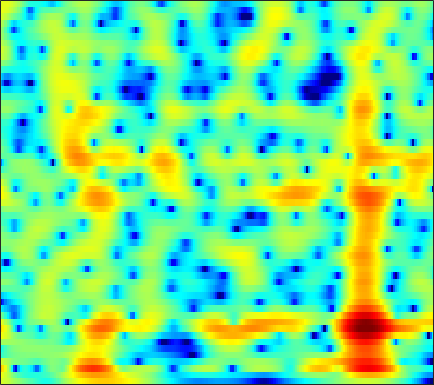

The data file committed next to this chart (first rows):
4.2551, 3.9689, 3.5486, 3.0904, 2.7261, 2.2195, 1.6916, 1.288, 0.73946, 0.18014, -0.3859, -0.81786, -1.4, -1.9894, -2.4345, -3.0282, -3.6116, -4.0293, -4.532, -4.9188, -5.1195, -5.1106, -4.8527, -4.3215
5.48, 4.765, 3.729, 2.613, 1.74, 0.5621, -0.5846, -1.389, -2.341, -3.118, -3.708, -4.035, -4.347, -4.541, -4.62, -4.648, -4.589, -4.489, -4.279, -3.98, -3.593, -3.246, -2.705, -2.08
8.681, 7.303, 5.09, 2.281, -0.4234, -5.501, -15.15, -19.87, -9.712, -6.077, -4.519, -4.129, -4.407, -5.544, -7.038, -10.05, -13.63, -13.37, -9.251, -5.767, -3.337, -2.032, -0.8416, -0.1651
4.098, 3.404, 2.471, 1.571, 0.9592, 0.2835, -0.1743, -0.3741, -0.505, -0.577, -0.679, -0.8099, -1.079, -1.452, -1.777, -2.205, -2.483, -2.512, -2.239, -1.704, -1.042, -0.5717, -0.06515, 0.2329
-4.027, -3.389, -2.58, -1.902, -1.487, -1.049, -0.7179, -0.5168, -0.3111, -0.1598, -0.05561, -0.004671, 0.02608, 0.01726, -0.005608, -0.02978, -0.01204, 0.04428, 0.1604, 0.2924, 0.4046, 0.4749, 0.5509, 0.6262
-5.404, -4.136, -2.757, -1.709, -1.103, -0.493, -0.06701, 0.1615, 0.3822, 0.5276, 0.615, 0.649, 0.6644, 0.6498, 0.6257, 0.5978, 0.5866, 0.5968, 0.6165, 0.6083, 0.5479, 0.4864, 0.3935, 0.3066
1.583, 1.579, 1.566, 1.515, 1.445, 1.335, 1.205, 1.098, 0.9521, 0.7864, 0.6142, 0.4784, 0.3118, 0.1469, 0.02827, -0.135, -0.3149, -0.4517, -0.6119, -0.6956, -0.6811, -0.6172, -0.5455, -0.565
5.598, 5.102, 4.329, 3.438, 2.703, 1.698, 0.7176, 0.05632, -0.6439, -1.069, -1.292, -1.407, -1.579, -1.867, -2.201, -2.821, -3.659, -4.291, -4.783, -4.523, -3.644, -2.804, -1.809, -1.15
7.503, 6.573, 5.131, 3.379, 1.761, -0.998, -4.847, -9.033, -16.07, -11.63, -6.879, -4.797, -3.245, -2.742, -2.912, -3.711, -5.336, -7.544, -12.65, -11.29, -5.402, -2.835, -0.9804, -0.06129
5.052, 3.91, 2.247, 0.4291, -1.009, -2.897, -4.496, -5.348, -5.796, -5.393, -4.306, -3.259, -1.915, -0.973, -0.5488, -0.194, 0.1566, 0.3749, 0.591, 0.9286, 1.457, 1.792, 1.966, 1.957
-0.4418, -1.902, -4.168, -6.759, -9, -12.26, -14.06, -12.92, -10.12, -7.445, -5.18, -3.79, -2.167, -0.7275, 0.1743, 1.03, 1.623, 2.064, 2.704, 3.183, 3.294, 3.216, 3.167, 3.156
-6.83, -7.726, -8.896, -10.1, -11.12, -12.3, -12.42, -11.51, -9.557, -7.384, -5.269, -3.894, -2.4, -1.184, -0.3134, 0.7312, 1.532, 1.983, 2.478, 2.86, 3.087, 3.196, 3.269, 3.17
-20.03, -15.72, -12.31, -10.41, -9.395, -8.225, -7.175, -6.485, -5.523, -4.452, -3.399, -2.625, -1.592, -0.665, -0.08324, 0.6352, 1.349, 1.811, 2.232, 2.502, 2.773, 2.939, 2.963, 2.784
-8.652, -8.292, -7.418, -6.453, -5.762, -4.964, -4.298, -3.851, -3.268, -2.667, -2.106, -1.708, -1.118, -0.4088, 0.1121, 0.7246, 1.288, 1.705, 2.199, 2.556, 2.766, 2.807, 2.709, 2.527
-1.641, -1.737, -1.818, -1.798, -1.754, -1.77, -1.891, -1.989, -2.151, -2.386, -2.538, -2.518, -2.311, -1.771, -1.102, -0.05614, 0.8981, 1.515, 2.282, 2.913, 3.212, 3.225, 3.12, 2.811
0.7889, 0.6613, 0.4834, 0.2409, -0.01036, -0.4429, -1.025, -1.657, -2.867, -4.644, -7.184, -9.671, -12.1, -9.322, -6.324, -3.091, -0.6142, 0.8041, 2.155, 3.05, 3.63, 3.883, 3.9, 3.466
-1.386, -1.458, -1.534, -1.649, -1.772, -1.941, -2.236, -2.634, -3.387, -4.43, -5.842, -6.8, -7.312, -6.445, -4.862, -2.731, -1.028, 0.1156, 1.37, 2.193, 2.797, 3.146, 3.293, 3.185
-5.982, -6.305, -6.555, -6.31, -5.799, -4.946, -4.134, -3.613, -3.033, -2.654, -2.478, -2.314, -1.94, -1.605, -1.315, -0.7183, -0.1326, 0.2096, 0.6821, 1.179, 1.605, 1.854, 2.138, 2.467
-10.07, -13.1, -21.66, -18.99, -12.42, -7.714, -4.873, -3.331, -1.864, -0.8878, -0.1757, 0.133, 0.3303, 0.4677, 0.404, 0.1242, -0.1517, -0.415, -0.8261, -0.9388, -0.7315, -0.4204, 0.3269, 1.195
-4.625, -5.115, -5.535, -5.1, -4.195, -2.752, -1.278, -0.2931, 0.7238, 1.429, 1.922, 2.101, 1.989, 1.647, 1.199, 0.1035, -1.512, -3.092, -6.158, -10.31, -10.88, -7.823, -4.044, -1.581
-0.5272, -0.4933, -0.4124, -0.1813, 0.08822, 0.5133, 1.018, 1.387, 1.816, 2.186, 2.338, 2.366, 2.253, 1.77, 1.275, 0.3371, -1.108, -2.374, -4.379, -6.209, -6.529, -5.756, -4.026, -2.734
0.6428, 0.5835, 0.555, 0.5509, 0.5697, 0.6963, 0.896, 1.062, 1.345, 1.668, 1.894, 2.001, 2.128, 2.029, 1.835, 1.536, 0.9977, 0.5209, -0.02486, -0.6333, -1.122, -1.33, -1.736, -2.246
0.4725, 0.1767, -0.2606, -0.7589, -1.114, -1.423, -1.477, -1.265, -0.695, -0.003689, 0.8116, 1.345, 1.879, 2.367, 2.553, 2.654, 2.672, 2.523, 2.269, 1.897, 1.388, 0.9237, 0.05025, -0.9563
-0.9306, -1.482, -2.647, -4.277, -5.909, -8.726, -10.7, -9.672, -6.549, -3.723, -1.573, -0.2863, 0.9874, 1.885, 2.437, 2.878, 3.15, 3.277, 3.201, 3.056, 2.728, 2.336, 1.812, 0.9804
-2.585, -2.901, -3.754, -5.1, -6.535, -8.851, -10.38, -9.566, -6.95, -4.388, -2.352, -1.248, 0.07745, 0.9242, 1.448, 2.013, 2.303, 2.51, 2.622, 2.624, 2.523, 2.377, 2.148, 1.728
-2.859, -2.457, -2.159, -2.244, -2.366, -2.539, -2.605, -2.445, -2.059, -1.533, -0.9394, -0.5734, -0.1751, 0.2373, 0.3855, 0.6541, 0.8854, 0.9719, 1.232, 1.344, 1.446, 1.524, 1.391, 1.37
-0.2175, 0.3619, 0.8061, 0.9967, 1.024, 0.9601, 0.8757, 0.7598, 0.5987, 0.4481, 0.1222, -0.02675, -0.5471, -1.037, -1.351, -1.821, -1.733, -1.511, -1.05, -0.4219, 0.05792, 0.2609, 0.4056, 0.3651
4.022, 4.055, 3.874, 3.624, 3.334, 2.91, 2.475, 2.131, 1.675, 1.125, 0.4055, -0.3676, -1.622, -3.838, -5.825, -9.547, -11.21, -8.373, -4.997, -2.677, -1.23, -0.7919, -0.4519, -1.113
6.295, 5.711, 4.771, 3.668, 2.75, 1.53, 0.4468, -0.0301, -0.3209, -0.3903, -0.3967, -0.8593, -1.343, -2.919, -4.058, -6.169, -6.359, -5.445, -3.219, -1.595, -0.5688, -0.2124, -0.3425, -1.234
5.932, 4.928, 3.366, 1.179, -0.8577, -4.811, -10.38, -13.02, -8.416, -4.602, -2.342, -1.314, -0.5935, -0.1779, -0.1691, 0.05267, 0.09524, 0.4536, 0.6535, 1.125, 1.18, 1.307, 0.8434, 0.5259
3.777, 2.929, 1.537, -0.07354, -1.516, -3.563, -5.475, -5.904, -5.229, -3.474, -2.183, -1.109, -0.3534, 0.3908, 0.6481, 0.9961, 1.143, 1.224, 1.311, 1.274, 1.259, 1.074, 0.9576, 0.5534
1.064, 0.6066, 0.0883, -0.359, -0.7007, -1.034, -1.243, -1.28, -1.078, -0.799, -0.2797, -0.0879, 0.411, 0.5647, 0.8079, 0.7741, 0.8609, 0.6786, 0.6012, 0.2597, 0.04348, -0.2479, -0.3788, -0.6491
-3.515, -3.102, -2.101, -1.246, -0.7207, -0.224, 0.2107, 0.3851, 0.7154, 0.8318, 1.168, 1.119, 1.315, 1.145, 1.147, 0.82, 0.5778, 0.1945, -0.2997, -0.9716, -1.759, -2.324, -3.238, -3.605
-12.37, -7.426, -3.577, -1.677, -0.6848, 0.0402, 0.5176, 0.7331, 0.9102, 1.12, 1.148, 1.297, 1.103, 1.008, 0.6045, 0.2377, -0.5906, -1.033, -2.121, -2.884, -4.103, -5.136, -7.932, -13.29
-1.648, -1.649, -1.566, -1.452, -1.591, -1.856, -2.421, -2.682, -3.009, -2.781, -2.632, -2.205, -2.119, -2.07, -2.568, -3.378, -5.095, -6.414, -8.385, -9.03, -8.082, -7.341, -6.032, -5.337
-0.3685, -0.9527, -2, -3.185, -4.425, -6.552, -9.54, -12.68, -15.6, -13.56, -9.752, -8.318, -6.544, -6.181, -5.982, -6.975, -8.605, -10.78, -15.55, -16.52, -11.02, -8.021, -4.67, -2.126
-1.647, -2.389, -3.431, -4.871, -6.135, -8.216, -10.79, -12.79, -14.51, -13.51, -11.73, -10.07, -8.781, -7.782, -7.295, -7.051, -6.77, -6.944, -6.567, -5.983, -4.797, -3.547, -1.962, -0.129
-3.283, -3.739, -4.499, -5.446, -6.261, -7.441, -8.598, -9.358, -9.966, -10.37, -10.01, -9.723, -8.983, -8.027, -7.547, -6.545, -5.822, -5.155, -4.255, -3.328, -2.25, -1.351, -0.1807, 1.048
-4.345, -4.387, -4.811, -5.452, -6.094, -7.217, -8.423, -9.448, -10.72, -11.63, -11.75, -11.52, -10.32, -9.169, -8.008, -6.781, -5.581, -4.633, -3.57, -2.352, -1.261, -0.4238, 0.7015, 1.699
-3.981, -3.703, -3.796, -4.309, -4.932, -6.207, -8.036, -9.843, -13.52, -19.29, -24.66, -18.4, -13.48, -10.33, -8.458, -6.941, -5.437, -4.588, -3.432, -2.209, -1.043, -0.1224, 1.093, 2.125
-1.546, -1.29, -1.169, -1.473, -1.974, -2.89, -4.312, -5.524, -7.531, -9.486, -10.05, -9.879, -8.607, -7.153, -6.688, -5.918, -5.563, -5.409, -4.812, -3.886, -2.161, -0.8949, 0.9124, 2.412
0.8488, 1.047, 1.133, 1.018, 0.7583, 0.2587, -0.3463, -0.9472, -1.688, -2.26, -2.848, -3.154, -3.316, -3.873, -4.314, -5.29, -7.531, -9.995, -16.52, -13.73, -6.466, -3.117, 0.07644, 2.32
0.1101, 0.2625, 0.2462, 0.1465, 0.05241, -0.2217, -0.512, -0.7917, -1.18, -1.585, -2.093, -2.318, -2.814, -3.4, -3.693, -4.573, -5.611, -6.152, -6.787, -5.94, -3.642, -1.782, 0.311, 2.069
-2.743, -2.864, -3.005, -3.151, -3.212, -3.256, -3.392, -3.45, -3.658, -4.051, -4.349, -4.607, -5.053, -5.087, -5.134, -5.025, -4.495, -4.097, -3.3, -2.19, -0.9675, 0.03324, 1.274, 2.355
-6.737, -7.554, -8.264, -8.419, -8.256, -7.668, -7.161, -6.95, -6.955, -7.29, -7.926, -8.787, -9.646, -10.06, -9.902, -8.332, -6.526, -5.189, -3.309, -1.703, -0.2873, 0.7455, 1.941, 2.899
-11.05, -14.02, -20.87, -21.32, -16.16, -12.28, -10.06, -9.299, -8.924, -9.219, -10.52, -12.42, -16.25, -28.09, -23.71, -13.86, -8.926, -6.275, -3.706, -1.629, 0.07655, 1.106, 2.334, 3.338
-8.217, -9.689, -11.29, -11.57, -10.96, -9.644, -8.588, -8.039, -7.748, -7.929, -8.496, -8.847, -9.493, -9.792, -9.349, -7.693, -5.709, -4.319, -2.456, -0.7955, 0.627, 1.505, 2.561, 3.461
-3.24, -3.68, -4.277, -4.722, -4.919, -5.114, -5.291, -5.335, -5.483, -5.671, -5.749, -5.648, -5.611, -5.299, -4.737, -4.003, -3.143, -2.3, -1.23, -0.2094, 0.8355, 1.631, 2.494, 3.226
0.6709, 0.3553, -0.2632, -1.002, -1.552, -2.41, -3.343, -3.987, -4.768, -5.334, -5.364, -5.2, -4.854, -4.246, -3.689, -3.235, -2.771, -2.272, -1.731, -1.058, -0.121, 0.7494, 1.771, 2.693
3.415, 2.97, 2.156, 1.074, 0.08098, -1.553, -3.565, -5.527, -8.536, -10.73, -10.31, -9.106, -6.736, -5.141, -4.646, -4.29, -4.396, -4.935, -5.899, -6.06, -4.62, -2.778, -0.3192, 1.622
3.939, 3.343, 2.376, 1.161, 0.01297, -1.839, -4.182, -6.376, -10.13, -14.05, -13.03, -10.23, -7.544, -5.92, -5.227, -4.947, -5.659, -7.171, -10.72, -16.12, -10.96, -6.153, -2.027, 0.6457
2.68, 2.039, 0.9804, -0.2572, -1.25, -2.591, -3.923, -4.897, -5.845, -6.283, -6.185, -6.003, -5.343, -4.625, -4.094, -3.788, -3.785, -3.866, -3.873, -3.531, -2.633, -1.682, -0.1842, 1.228
1.436, 0.5912, -0.8056, -2.432, -3.703, -5.167, -6.085, -6.312, -6.176, -5.706, -5.137, -4.585, -3.855, -3.193, -2.809, -2.289, -1.775, -1.341, -0.8138, -0.2461, 0.3984, 0.876, 1.571, 2.23
1.262, 0.09958, -1.971, -4.848, -7.762, -13.19, -16.2, -12.81, -9.137, -6.836, -5.24, -4.249, -3.355, -2.605, -2.09, -1.343, -0.5927, -0.08537, 0.589, 1.249, 1.866, 2.301, 2.744, 3.053
2.494, 1.596, -0.07515, -2.318, -4.308, -7.049, -8.372, -7.814, -6.429, -5.275, -4.566, -4.386, -4.08, -3.642, -3.071, -2.23, -1.258, -0.5254, 0.4621, 1.325, 2.037, 2.486, 2.917, 3.161
4.114, 3.719, 2.943, 1.959, 1.14, 0.06441, -0.8917, -1.488, -2.284, -3.244, -4.611, -6.027, -8.141, -9.69, -9.38, -7.102, -4.606, -2.972, -1.396, -0.2577, 0.5572, 0.9839, 1.431, 1.728
4.916, 4.824, 4.536, 4.066, 3.607, 2.877, 1.995, 1.19, -0.0786, -1.694, -3.851, -5.913, -9.721, -14.03, -13.34, -9.356, -6.391, -4.928, -3.561, -2.714, -2.268, -2.118, -2.017, -1.915
4.579, 4.721, 4.751, 4.592, 4.353, 3.877, 3.222, 2.607, 1.62, 0.4307, -0.9096, -1.918, -3.234, -4.251, -4.715, -4.907, -4.877, -4.891, -4.996, -5.391, -6.11, -6.806, -7.987, -9.024
